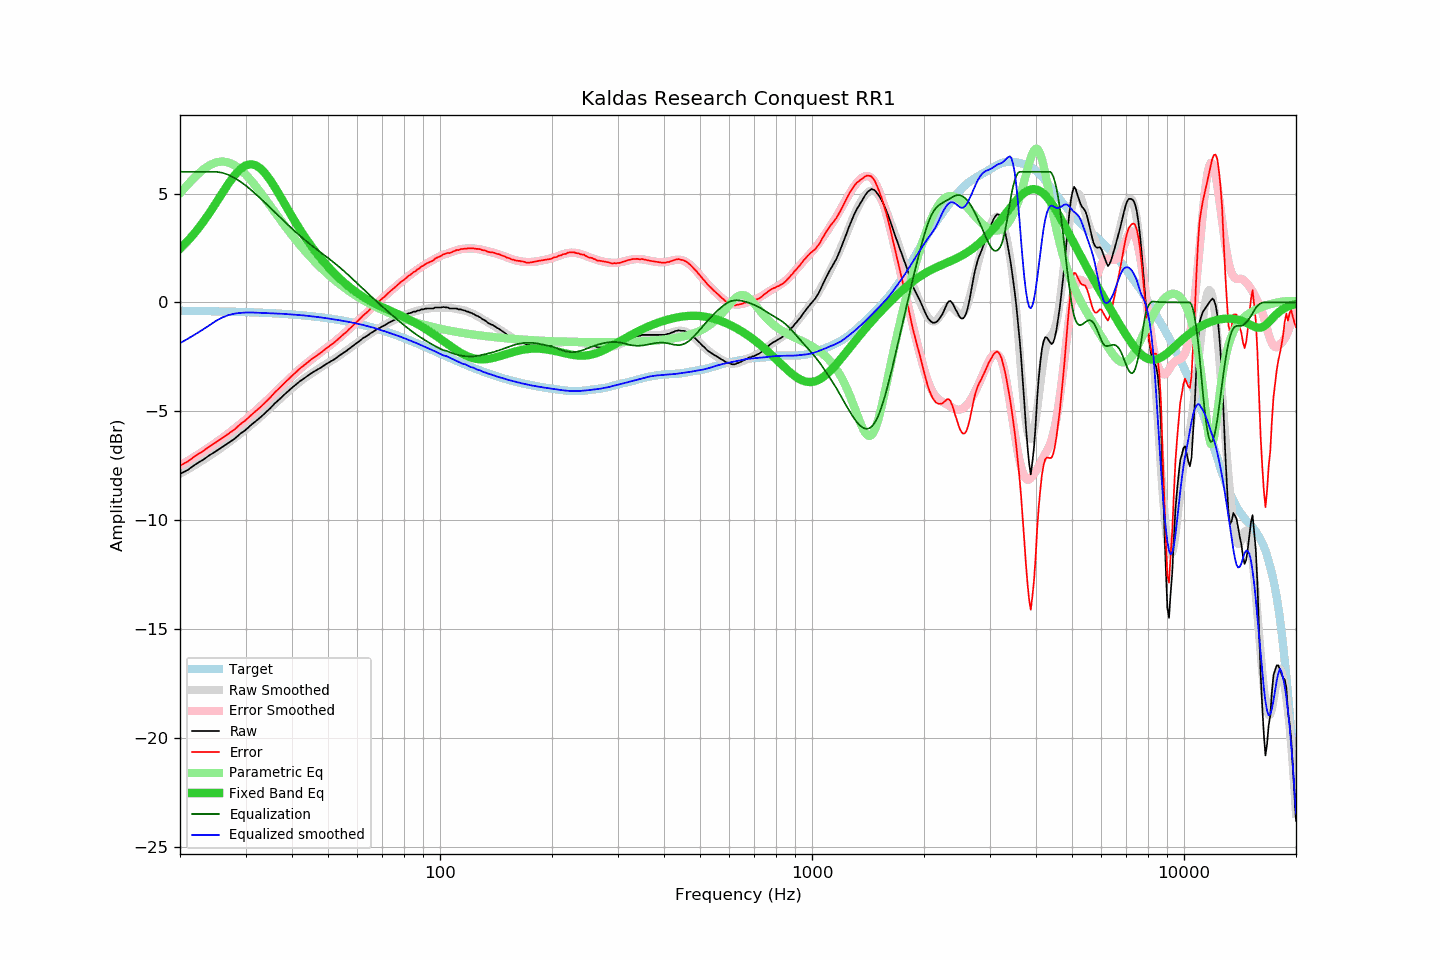

The table this chart was drawn from, first rows:
frequency, raw, error, smoothed, error_smoothed, equalization, parametric_eq, equalized_raw, equalized_smoothed, target
20, -7.88, -7.50, -7.87, -7.49, 6.00, 2.46, -1.88, -1.87, -0.38
21, -7.69, -7.30, -7.67, -7.28, 6.00, 2.83, -1.69, -1.67, -0.39
22, -7.44, -7.05, -7.46, -7.07, 6.00, 3.23, -1.44, -1.46, -0.39
23, -7.24, -6.84, -7.26, -6.85, 6.00, 3.66, -1.24, -1.26, -0.40
24, -7.02, -6.62, -7.05, -6.64, 6.00, 4.11, -1.02, -1.05, -0.40
25, -6.83, -6.42, -6.85, -6.43, 6.00, 4.57, -0.83, -0.85, -0.41
26, -6.64, -6.23, -6.64, -6.22, 5.95, 5.03, -0.69, -0.69, -0.42
27, -6.45, -6.03, -6.44, -6.01, 5.86, 5.45, -0.59, -0.58, -0.42
28, -6.27, -5.84, -6.24, -5.80, 5.72, 5.83, -0.55, -0.52, -0.43
29, -6.04, -5.61, -6.04, -5.60, 5.56, 6.11, -0.48, -0.48, -0.44
30, -5.86, -5.42, -5.84, -5.39, 5.38, 6.29, -0.49, -0.47, -0.44
31, -5.64, -5.19, -5.64, -5.18, 5.18, 6.35, -0.46, -0.46, -0.45
32, -5.45, -4.99, -5.44, -4.97, 4.97, 6.29, -0.48, -0.47, -0.46
33, -5.26, -4.79, -5.24, -4.76, 4.76, 6.14, -0.50, -0.48, -0.47
34, -5.05, -4.57, -5.04, -4.55, 4.55, 5.90, -0.50, -0.49, -0.48
35, -4.85, -4.36, -4.84, -4.34, 4.34, 5.60, -0.51, -0.50, -0.49
36, -4.63, -4.13, -4.65, -4.14, 4.14, 5.28, -0.49, -0.51, -0.50
37, -4.45, -3.94, -4.46, -3.94, 3.94, 4.94, -0.51, -0.52, -0.52
38, -4.26, -3.73, -4.28, -3.75, 3.75, 4.60, -0.51, -0.53, -0.53
39, -4.09, -3.55, -4.11, -3.57, 3.57, 4.26, -0.53, -0.54, -0.54
40, -3.92, -3.37, -3.94, -3.39, 3.39, 3.95, -0.53, -0.55, -0.55
41, -3.77, -3.20, -3.79, -3.22, 3.22, 3.64, -0.55, -0.57, -0.57
42, -3.62, -3.04, -3.64, -3.06, 3.06, 3.36, -0.56, -0.58, -0.58
43, -3.50, -2.90, -3.51, -2.91, 2.91, 3.09, -0.59, -0.60, -0.60
44, -3.38, -2.77, -3.39, -2.77, 2.77, 2.84, -0.61, -0.62, -0.62
45, -3.26, -2.63, -3.27, -2.64, 2.64, 2.60, -0.62, -0.64, -0.63
46, -3.16, -2.51, -3.17, -2.51, 2.51, 2.38, -0.65, -0.65, -0.65
47, -3.07, -2.40, -3.06, -2.39, 2.39, 2.18, -0.68, -0.67, -0.67
48, -2.98, -2.29, -2.97, -2.27, 2.27, 1.99, -0.71, -0.69, -0.69
49, -2.87, -2.16, -2.87, -2.16, 2.16, 1.81, -0.72, -0.72, -0.71
50, -2.78, -2.05, -2.78, -2.04, 2.04, 1.64, -0.74, -0.74, -0.73
51, -2.69, -1.94, -2.69, -1.93, 1.93, 1.48, -0.77, -0.76, -0.75
52, -2.61, -1.84, -2.59, -1.81, 1.81, 1.33, -0.80, -0.78, -0.77
53, -2.51, -1.72, -2.50, -1.70, 1.70, 1.19, -0.82, -0.80, -0.80
54, -2.41, -1.59, -2.41, -1.58, 1.58, 1.06, -0.83, -0.83, -0.82
55, -2.31, -1.47, -2.31, -1.46, 1.46, 0.94, -0.85, -0.85, -0.84
56, -2.23, -1.36, -2.22, -1.34, 1.34, 0.82, -0.89, -0.88, -0.87
57, -2.12, -1.23, -2.12, -1.22, 1.22, 0.71, -0.90, -0.90, -0.90
58, -2.03, -1.11, -2.03, -1.10, 1.10, 0.61, -0.93, -0.93, -0.92
59, -1.93, -0.98, -1.94, -0.98, 0.98, 0.52, -0.95, -0.95, -0.95
60, -1.84, -0.86, -1.84, -0.87, 0.87, 0.43, -0.98, -0.98, -0.98
61, -1.75, -0.75, -1.75, -0.75, 0.75, 0.34, -1.00, -1.00, -1.01
62, -1.65, -0.62, -1.67, -0.63, 0.63, 0.26, -1.02, -1.03, -1.03
63, -1.58, -0.52, -1.59, -0.52, 0.52, 0.19, -1.06, -1.06, -1.06
64, -1.51, -0.42, -1.51, -0.41, 0.41, 0.12, -1.10, -1.09, -1.09
65, -1.42, -0.30, -1.43, -0.30, 0.30, 0.06, -1.12, -1.13, -1.13
66, -1.35, -0.19, -1.36, -0.20, 0.20, -0.00, -1.15, -1.16, -1.16
67, -1.28, -0.09, -1.29, -0.10, 0.10, -0.06, -1.18, -1.19, -1.19
68, -1.21, 0.01, -1.22, 0.00, -0.00, -0.12, -1.21, -1.22, -1.22
69, -1.16, 0.09, -1.16, 0.10, -0.10, -0.17, -1.26, -1.26, -1.25
70, -1.10, 0.19, -1.10, 0.19, -0.19, -0.22, -1.30, -1.29, -1.29
71, -1.05, 0.27, -1.04, 0.29, -0.29, -0.27, -1.34, -1.32, -1.32
72, -0.98, 0.37, -0.98, 0.38, -0.38, -0.31, -1.36, -1.36, -1.36
73, -0.92, 0.47, -0.92, 0.47, -0.47, -0.36, -1.39, -1.39, -1.39
74, -0.87, 0.55, -0.87, 0.56, -0.56, -0.41, -1.43, -1.43, -1.42
75, -0.82, 0.64, -0.82, 0.64, -0.64, -0.45, -1.46, -1.46, -1.46
76, -0.77, 0.72, -0.77, 0.73, -0.73, -0.49, -1.50, -1.50, -1.49
77, -0.72, 0.81, -0.72, 0.81, -0.81, -0.54, -1.53, -1.53, -1.53
78, -0.67, 0.89, -0.68, 0.89, -0.89, -0.58, -1.56, -1.57, -1.57
79, -0.62, 0.98, -0.64, 0.97, -0.97, -0.63, -1.59, -1.60, -1.60
... 553 more rows
